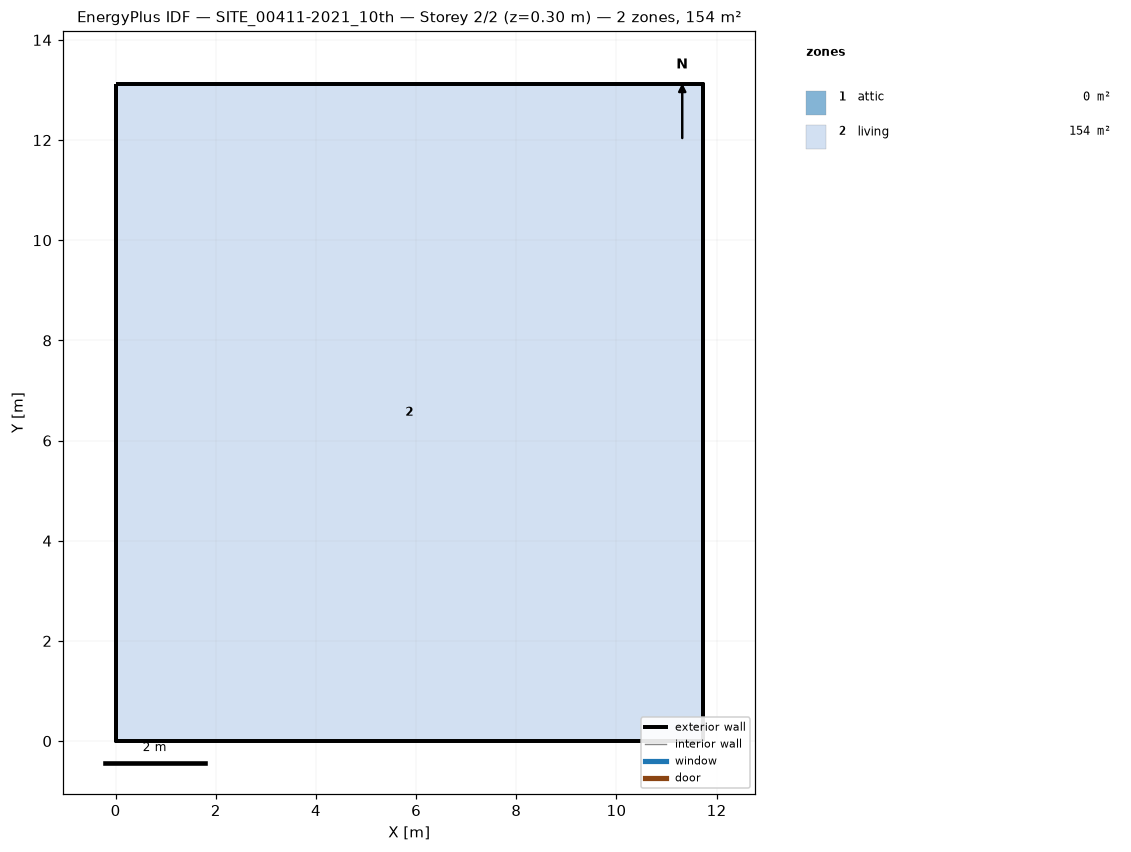
=== STOREY PLAN SPEC (per zone: floor XY polygon, exterior-wall plan segments, windows/doors) ===
zone 1: attic  (0.0 m²)
  exterior wall: (11.72, 0.00) – (11.72, 13.12) – (11.72, 6.56)  [19.7 m]
  exterior wall: (0.00, 13.12) – (0.00, 0.00) – (0.00, 6.56)  [19.7 m]
zone 2: living  (153.8 m²)
  floor: (0.00, 0.00) (0.00, 13.12) (11.72, 13.12) (11.72, 0.00)
  exterior wall: (0.00, 0.00) – (11.72, 0.00)  [11.7 m]
  exterior wall: (11.72, 0.00) – (11.72, 13.12)  [13.1 m]
  exterior wall: (11.72, 13.12) – (0.00, 13.12)  [11.7 m]
  exterior wall: (0.00, 13.12) – (0.00, 0.00)  [13.1 m]

=== DERIVED (storey summary) ===
Building: SITE_00411-2021_10th
Storey: 2 of 2  (floor level z = 0.30 m)
Storey gross floor area: 153.8 m²
Zones on this storey: 2
  - attic: floor 0.0 m²; exterior wall 39.4 m (28.7 m²); WWR 0.0%
  - living: floor 153.8 m²; exterior wall 49.7 m (139.7 m²); WWR 0.0%
Zone adjacency: (none detected)